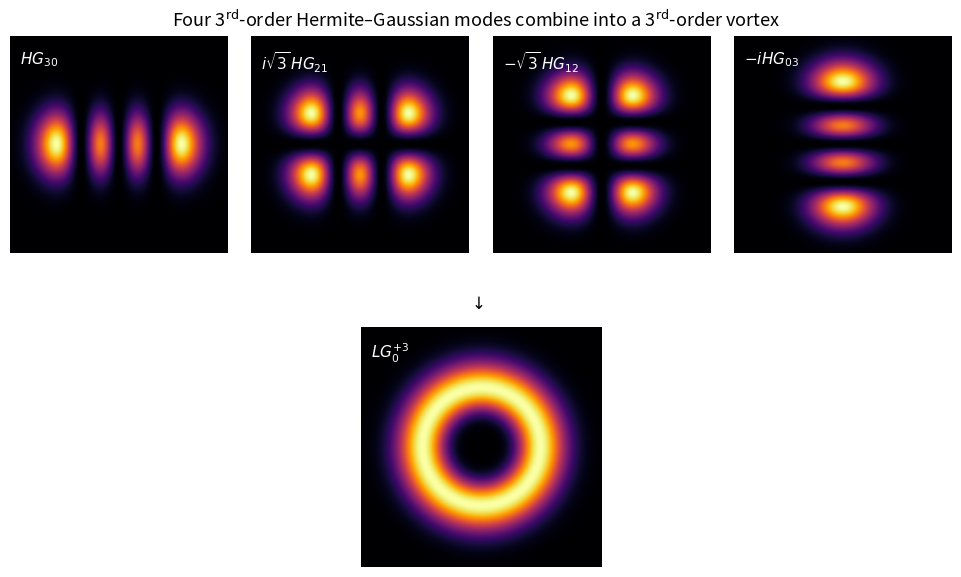

Write Python code to recreate this figure.
"""
Bonus Figure — Building a higher-order optical vortex

Four degenerate third-order Hermite-Gaussian modes combine with
specific amplitudes and phases to form an LG mode with |ell| = 3.

The figure shows:

    HG30    HG21    HG12    HG03

                  ↓

              LG_0^(+3)

The LG intensity is a doughnut, but its phase winds three complete
times around the dark centre.

Visual appearance matches Figures 2 and 3.
"""

from pathlib import Path

import numpy as np
import matplotlib.pyplot as plt
from matplotlib.colors import PowerNorm
from scipy.special import eval_hermite


# ============================================================
# CONFIGURATION
# ============================================================

# ----- Beam -----

WAIST = 0.70e-3


# ----- Numerical grid -----

WINDOW_SIZE = 3.5e-3
N_GRID = 1000


# ----- Appearance -----

CMAP = "inferno"
DISPLAY_GAMMA = 1.0

FIGSIZE = (10, 6)
DPI = 300

TITLE_FONTSIZE = 13
FORMULA_FONTSIZE = 11
ANNOTATION_FONTSIZE = 12

WSPACE = 0.025
HSPACE = 0.08


# ----- Output -----

OUTPUT_DIR = Path("./outputs")

OUTPUT_PNG = "bonus_higher_order_vortex.png"
OUTPUT_PDF = "bonus_higher_order_vortex.pdf"


# ============================================================
# GRID
# ============================================================

x = np.linspace(
    -WINDOW_SIZE / 2,
    WINDOW_SIZE / 2,
    N_GRID,
)

X, Y = np.meshgrid(x, x)


# ============================================================
# HERMITE-GAUSSIAN FIELD
# ============================================================

def hermite_gaussian(n, m, x, y, waist):
    """
    Hermite-Gaussian field at the beam waist z = 0.

    Overall normalization is omitted here; each HG mode is
    subsequently normalized to unit discrete power.
    """

    xi = np.sqrt(2.0) * x / waist
    eta = np.sqrt(2.0) * y / waist

    Hn = eval_hermite(n, xi)
    Hm = eval_hermite(m, eta)

    gaussian = np.exp(
        -(x**2 + y**2) / waist**2
    )

    return Hn * Hm * gaussian


def normalize_power(field):
    """Normalize complex field to unit discrete power."""

    return field / np.sqrt(
        np.sum(np.abs(field)**2)
    )


# ============================================================
# THIRD-ORDER HG BASIS
# ============================================================

HG30 = normalize_power(
    hermite_gaussian(
        3, 0, X, Y, WAIST
    ).astype(complex)
)

HG21 = normalize_power(
    hermite_gaussian(
        2, 1, X, Y, WAIST
    ).astype(complex)
)

HG12 = normalize_power(
    hermite_gaussian(
        1, 2, X, Y, WAIST
    ).astype(complex)
)

HG03 = normalize_power(
    hermite_gaussian(
        0, 3, X, Y, WAIST
    ).astype(complex)
)


# ============================================================
# BUILD LG_0^(+3)
# ============================================================

#
# In the normalized HG basis:
#
#                  1
# LG_0^(+3) = ----------- [
#                2 sqrt(2)
#
#               HG30
#             + i sqrt(3) HG21
#             -   sqrt(3) HG12
#             - i         HG03
#
#             ]
#
# The opposite winding is obtained by complex conjugation.
#

LG_PLUS_3 = (
    HG30
    + 1j * np.sqrt(3.0) * HG21
    - np.sqrt(3.0) * HG12
    - 1j * HG03
) / (2.0 * np.sqrt(2.0))


LG_MINUS_3 = np.conjugate(
    LG_PLUS_3
)


# ============================================================
# INTENSITY
# ============================================================

def normalized_intensity(field):
    """Return peak-normalized intensity."""

    intensity = np.abs(field)**2

    return intensity / intensity.max()


HG_INTENSITIES = [
    normalized_intensity(HG30),
    normalized_intensity(HG21),
    normalized_intensity(HG12),
    normalized_intensity(HG03),
]

LG_INTENSITY = normalized_intensity(
    LG_PLUS_3
)


# ============================================================
# FIGURE
# ============================================================

fig = plt.figure(
    figsize=FIGSIZE
)

gs = fig.add_gridspec(
    2,
    4,
    height_ratios=[
        1.0,
        1.35,
    ],
    left=0.025,
    right=0.985,
    bottom=0.035,
    top=0.92,
    wspace=WSPACE,
    hspace=HSPACE,
)


# ============================================================
# TOP ROW — FOUR HG COMPONENTS
# ============================================================

labels = [
    r"$HG_{30}$",
    r"$i\sqrt{3}\,HG_{21}$",
    r"$-\sqrt{3}\,HG_{12}$",
    r"$-iHG_{03}$",
]


for col in range(4):

    ax = fig.add_subplot(
        gs[0, col]
    )

    ax.imshow(
        HG_INTENSITIES[col],
        origin="lower",
        cmap=CMAP,
        norm=PowerNorm(
            gamma=DISPLAY_GAMMA,
            vmin=0,
            vmax=1,
        ),
        interpolation="bilinear",
    )

    ax.set_xticks([])
    ax.set_yticks([])

    for spine in ax.spines.values():
        spine.set_visible(False)

    ax.text(
        0.045,
        0.94,
        labels[col],
        transform=ax.transAxes,
        color="white",
        fontsize=FORMULA_FONTSIZE,
        horizontalalignment="left",
        verticalalignment="top",
    )


# ============================================================
# BOTTOM — RESULTING LG MODE
# ============================================================

# Create a nested grid in the bottom centre.
# The empty first row acts as a vertical spacer.
lg_gs = gs[1, 1:3].subgridspec(
    2,
    1,
    height_ratios=[0.22, 1.0],
    hspace=0.0,
)

ax_lg = fig.add_subplot(
    lg_gs[1, 0]
)


ax_lg.imshow(
    LG_INTENSITY,
    origin="lower",
    cmap=CMAP,
    norm=PowerNorm(
        gamma=DISPLAY_GAMMA,
        vmin=0,
        vmax=1,
    ),
    interpolation="bilinear",
)

ax_lg.set_xticks([])
ax_lg.set_yticks([])

for spine in ax_lg.spines.values():
    spine.set_visible(False)

ax_lg.text(
    0.045,
    0.94,
    r"$LG_{0}^{+3}$",
    transform=ax_lg.transAxes,
    color="white",
    fontsize=FORMULA_FONTSIZE,
    horizontalalignment="left",
    verticalalignment="top",
)


# ============================================================
# HEADERS / EXPLANATION
# ============================================================

fig.text(
    0.5,
    0.965,
    r"Four 3$^\text{rd}$-order Hermite–Gaussian modes combine into a 3$^\text{rd}$-order vortex",
    horizontalalignment="center",
    verticalalignment="top",
    fontsize=TITLE_FONTSIZE,
)

fig.text(
    0.5,
    0.475,
    r"$\downarrow$",
    horizontalalignment="center",
    verticalalignment="center",
    fontsize=ANNOTATION_FONTSIZE,
)


# ============================================================
# SAVE
# ============================================================

OUTPUT_DIR.mkdir(
    parents=True,
    exist_ok=True,
)

png_path = (
    OUTPUT_DIR
    / OUTPUT_PNG
)

pdf_path = (
    OUTPUT_DIR
    / OUTPUT_PDF
)


plt.savefig(
    png_path,
    dpi=DPI,
    bbox_inches="tight",
    facecolor="white",
)

plt.savefig(
    pdf_path,
    bbox_inches="tight",
    facecolor="white",
)


print(
    f"Saved: {png_path}"
)

print(
    f"Saved: {pdf_path}"
)

plt.show()
